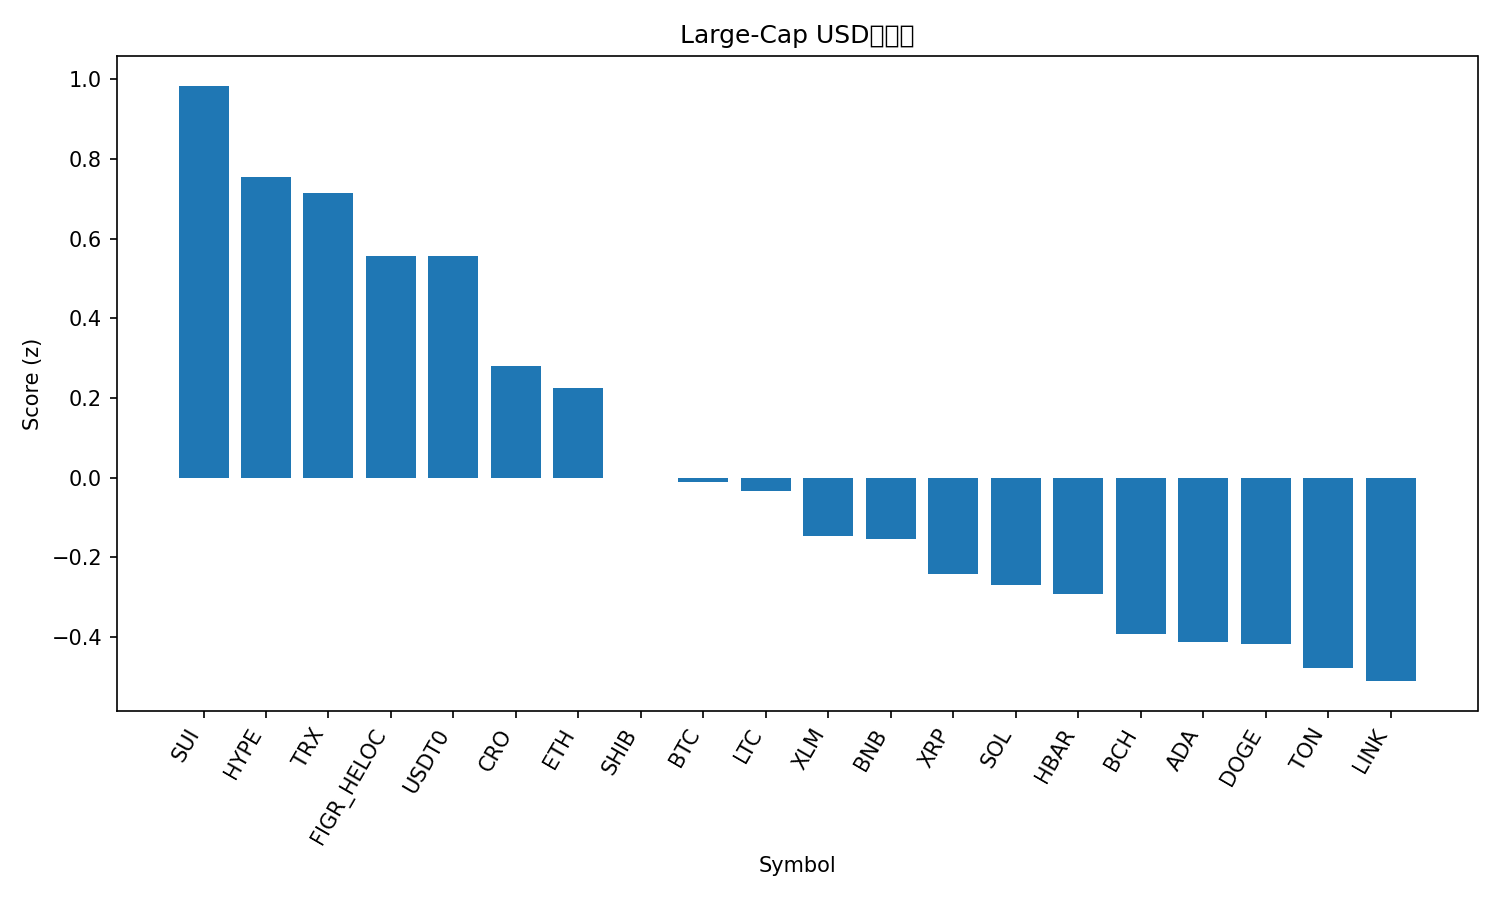

Values plotted in this chart, from the file beside it:
rank, name, symbol, price, pct_1h, pct_24h, pct_7d, pct_1h_vs_btc, pct_24h_vs_btc, pct_7d_vs_btc, market_cap_rank, market_cap, volume_usd, score
1, Sui, SUI, 3.18, 1.329, -1.994, -16.2, 1.308, 0.1149, -9.968, 20, 11329944034, 1672890832, 0.9839
2, Hyperliquid, HYPE, 42.61, 0.972, 0.2129, -24.38, 0.9504, 2.322, -18.15, 19, 11536951621, 1180325250, 0.7555
3, TRON, TRX, 0.3341, 0.3532, -0.2918, -3.561, 0.3316, 1.817, 2.67, 10, 31616374258, 919250265, 0.7159
4, Figure Heloc, FIGR_HELOC, 1.007, 0.0, 0.6838, -2.819, -0.02157, 2.793, 3.412, 17, 12765319809, 19487452, 0.5577
5, USDT0, USDT0, 1.001, 0.02458, 0.03579, 0.01101, 0.003013, 2.145, 6.242, 34, 6331718561, 1020762967, 0.5566
6, Cronos, CRO, 0.1972, -0.2659, 2.886, -15.3, -0.2875, 4.994, -9.069, 31, 6863836127, 107075637, 0.2797
7, Ethereum, ETH, 3941, 0.4659, -2.101, -12.95, 0.4443, 0.008051, -6.717, 2, 475867184314, 58148413900, 0.2257
8, Shiba Inu, SHIB, 1.174e-05, 0.1716, -1.776, -10.82, 0.15, 0.3331, -4.584, 30, 6914704986, 233374794, -0.0004933
9, Bitcoin, BTC, 109524, 0.02157, -2.109, -6.231, 0.0, 0.0, 0.0, 1, 2182680932080, 72597336487, -0.01025
10, Litecoin, LTC, 103.2, 0.02646, -0.993, -11.76, 0.004891, 1.116, -5.531, 28, 7878847422, 546313808, -0.03413
11, Stellar, XLM, 0.3544, 0.06104, -2.212, -9.245, 0.03947, -0.1031, -3.014, 21, 11301308574, 259287057, -0.1457
12, BNB, BNB, 950, 0.312, -4.492, -4.488, 0.2905, -2.383, 1.743, 5, 132221976266, 3391502291, -0.1539
13, XRP, XRP, 2.77, 0.07376, -2.938, -8.722, 0.05219, -0.8289, -2.491, 4, 165277460234, 8704119506, -0.2419
14, Solana, SOL, 196.7, 0.5851, -4.016, -19.34, 0.5635, -1.907, -13.11, 6, 106951455063, 11418253579, -0.2686
15, Hedera, HBAR, 0.2086, 0.1961, -2.757, -14.69, 0.1746, -0.6478, -8.46, 25, 8843923492, 287617491, -0.292
16, Bitcoin Cash, BCH, 545.1, -0.3892, -0.7695, -10.83, -0.4107, 1.339, -4.596, 22, 10863624759, 440598815, -0.3929
17, Cardano, ADA, 0.7762, -0.06203, -2.064, -14.27, -0.0836, 0.04533, -8.043, 11, 28352073883, 1908988247, -0.4127
18, Dogecoin, DOGE, 0.2277, 0.1675, -2.881, -17, 0.1459, -0.7716, -10.77, 8, 34395839360, 3866861005, -0.4183
19, Toncoin, TON, 2.68, 0.2428, -3.934, -14.97, 0.2213, -1.825, -8.743, 32, 6830373257, 171333676, -0.4769
20, Chainlink, LINK, 20.46, 0.1151, -2.994, -17.37, 0.09357, -0.8847, -11.13, 16, 13848123460, 1126109711, -0.5103
21, Avalanche, AVAX, 28.49, 0.643, -7.471, -16.35, 0.6215, -5.362, -10.12, 18, 11990920048, 1470841532, -0.7779
